Run: headless pygame with SDL's dummy video driver; simulated clock (each Clock.tick advances the game by its frame time, no real sleeping); random seed 0; keys injected as events and as key.get_pressed() state; no mouse input.
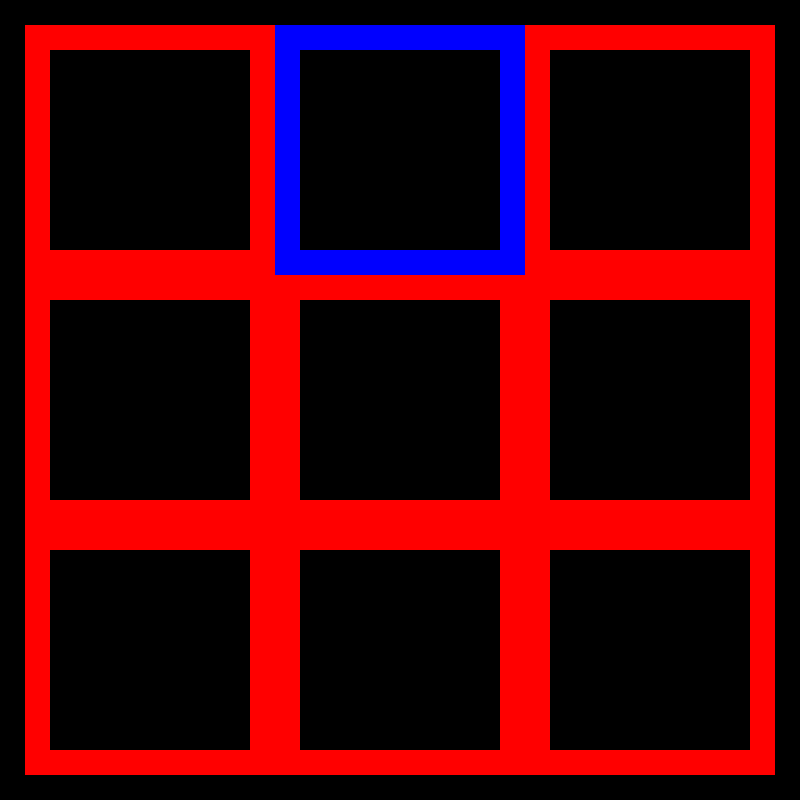
Frame 1 of 4 · flips 1–60 · no input
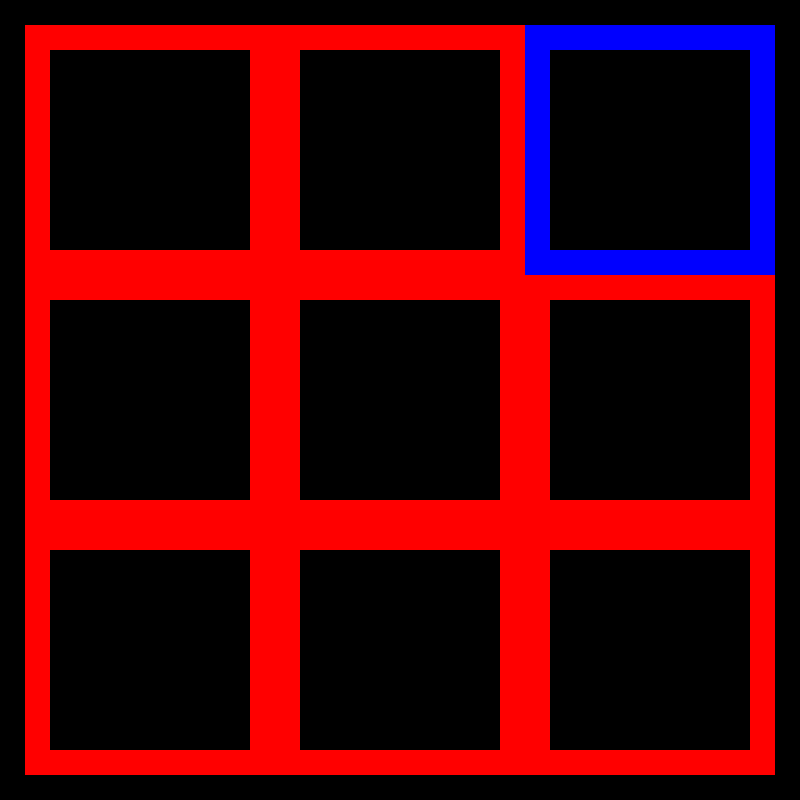
Frame 2 of 4 · flips 61–180 · tapped SPACE, RETURN · held RIGHT (→), D
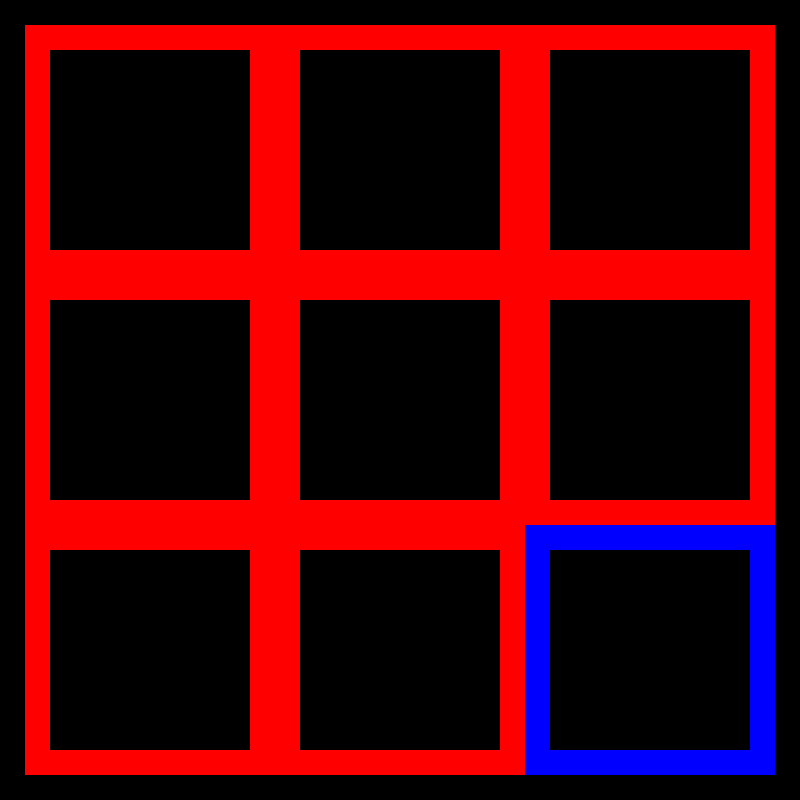
Frame 3 of 4 · flips 181–300 · held DOWN (↓), S
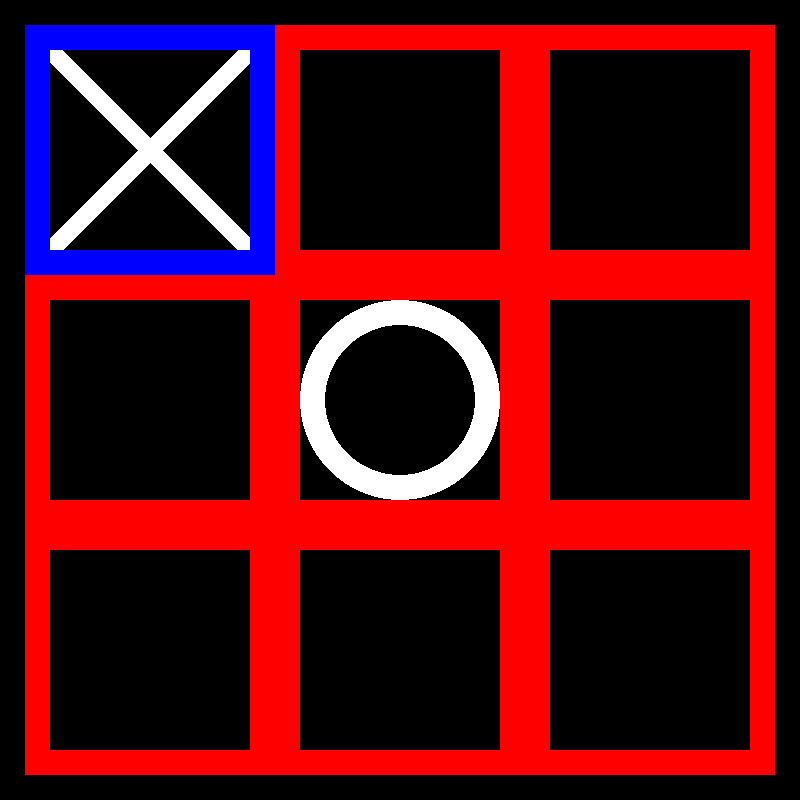
Frame 4 of 4 · flips 301–420 · held LEFT (←), A, UP (↑), W

The pygame program that drew these frames:

import pygame
import sys

pygame.init()

# defining the game field and general settings
scale = 25
screen_height = 32 * scale
screen_width = 32 * scale
screen = pygame.display.set_mode([screen_width, screen_height])
pygame.display.set_caption('Tic Tac Tobi')
color = (255, 0, 0)
font = pygame.font.SysFont(None, 40) 

# defining the moving rectangle
x = 11*scale  # start position
y = 1*scale
width = 10*scale  # size
height = 10*scale
vel = 10*scale  # velocity

clock = pygame.time.Clock() #is just a clock for how often the while loop is repeated
running = True  
game_over = False
player= 0

#Tuple to write positions x and y 
player_circle = set([])
player_x = set([])

while running:
    screen.fill((0, 0, 0))   # Clear the screen and set the screen background

    #movment of the blue box
    keys = pygame.key.get_pressed()
    if keys[pygame.K_LEFT] and x > 1*scale:  
        x -= vel
    if keys[pygame.K_RIGHT] and x < 21*scale:
        x += vel
    if keys[pygame.K_UP] and y > 1*scale:
        y -= vel
    if keys[pygame.K_DOWN] and y < 21*scale:
        y += vel

    #condition to draw a cirlce or an x
    if keys[pygame.K_a] and ((x,y) not in player_x) and len(player_circle) <= len(player_x) and game_over == False and player == 0:
        player_circle.add((x,y))
        player = 1
    if keys[pygame.K_a] and ((x,y) not in player_circle) and (len(player_circle) > len(player_x)) and game_over == False and player == 1:
        player_x.add((x,y))
        player = 0 

    #draws x or circle
    for i in player_circle:
        pygame.draw.circle(screen,(255, 255, 255),[i[0] + 5*scale, i[1] + 5*scale], 4*scale, 1*scale)
    for i in player_x:
        pygame.draw.line(screen, (255, 255, 255), [i[0] + 1*scale, i[1] + 1*scale], [i[0] + 9*scale, i[1] + 9*scale], 1*scale)
        pygame.draw.line(screen, (255, 255, 255), [i[0] + 1*scale , i[1] + 9*scale], [i[0] + 9*scale, i[1] + 1*scale], 1*scale)

    #printing the game board 
    for o in range(1, 22, 10):          
        for i in range(1, 22, 10):
            pygame.draw.rect(screen, color, [i*scale, o*scale, 10*scale, 10*scale], 1*scale)

    #moving rectangle to trac position
    pygame.draw.rect(screen, (0, 0, 255), [x, y, width, height], 1*scale)

    #check for win for player_circle
    #Horizontal       
    if (1*scale,1*scale) in player_circle and (11*scale,1*scale) in player_circle and (21*scale,1*scale) in player_circle : #wenn winner == true muss player_circle wins stehen und play again button
        winner = 0  
        game_over = True
    if (1*scale,11*scale) in player_circle and (11*scale,11*scale) in player_circle and (21*scale,11*scale) in player_circle :
        winner = 0
        game_over = True
    if (1*scale,21*scale) in player_circle and (11*scale,21*scale) in player_circle and (21*scale,21*scale) in player_circle :
        winner = 0
        game_over = True
    #Vertical 
    if (1*scale,1*scale) in player_circle and (1*scale,11*scale) in player_circle and (1*scale,21*scale) in player_circle :
        winner = 0
        game_over = True
    if (11*scale,1*scale) in player_circle and (11*scale,11*scale) in player_circle and (11*scale,21*scale) in player_circle :
        winner = 0
        game_over = True
    if (21*scale,1*scale) in player_circle and (21*scale,11*scale) in player_circle and (21*scale,21*scale) in player_circle :
        winner = 0
        game_over = True
    #Diogonal
    if (1*scale,1*scale) in player_circle and (11*scale,11*scale) in player_circle and (21*scale,21*scale) in player_circle :
        winner = 0
        game_over = True
    if (1*scale,21*scale) in player_circle and (11*scale,11*scale) in player_circle and (21*scale,1*scale) in player_circle :
        winner = 0
        game_over = True

    #check for win for player_x
    #Horizontal       
    if (1*scale,1*scale) in player_x and (11*scale,1*scale) in player_x and (21*scale,1*scale) in player_x :
        winner = 1
        game_over = True
    if (1*scale,11*scale) in player_x and (11*scale,11*scale) in player_x and (21*scale,11*scale) in player_x :
        winner = 1
        game_over = True
    if (1*scale,21*scale) in player_x and (11*scale,21*scale) in player_x and (21*scale,21*scale) in player_x :
        winner = 1
        game_over = True
    #Vertical 
    if (1*scale,1*scale) in player_x and (1*scale,11*scale) in player_x and (1*scale,21*scale) in player_x :
        winner = 1
        game_over = True
    if (11*scale,1*scale) in player_x and (11*scale,11*scale) in player_x and (11*scale,21*scale) in player_x :
        winner = 1
        game_over = True
    if (21*scale,1*scale) in player_x and (21*scale,11*scale) in player_x and (21*scale,21*scale) in player_x :
        winner = 1
        game_over = True
    #Diogonal
    if (1*scale,1*scale) in player_x and (11*scale,11*scale) in player_x and (21*scale,21*scale) in player_x :
        winner = 1
        game_over = True
    if (1*scale,21*scale) in player_x and (11*scale,11*scale) in player_x and (21*scale,1*scale) in player_x :
        winner = 1
        game_over = True

    #checks for tie
    if len(player_circle) == 5 and len(player_x) == 4:
        winner = 2
        game_over = True
    if len(player_circle) == 4 and len(player_x) == 5:
        winner = 2
        game_over = True

    #End_test who has won 
    if game_over == True and winner == 0:  
         #ruft o wins auf 
        pass
    if game_over == True and winner == 1: 
         #ruft x wins auf 
        pass
    if game_over == True and winner == 2:
         #ruft tie auf. tie fehlt auf matrix ?  
        pass  


    pygame.display.flip()  # refreshes the screen
    for event in pygame.event.get():
        if event.type == pygame.QUIT:  # If player is closing the window -> the loop will be closed
            running = False  # ends pygamges
    clock.tick(15) 
